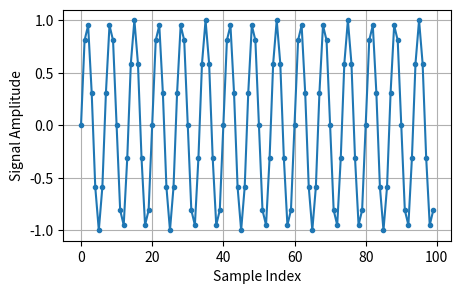

Reproduce this figure in Python. (Note: this script raises an exception after producing the figure.)
import matplotlib.pyplot as plt
import numpy as np

t = np.arange(100)
s = np.sin(0.15*2*np.pi*t)
fig, (ax1) = plt.subplots(1, 1, figsize=(5, 3))
plt.subplots_adjust(wspace=0.4)
ax1.plot(s, '.-')
ax1.set_xlabel("Sample Index")
ax1.set_ylabel("Signal Amplitude")
ax1.grid()
fig.savefig('../_images/fft-python1.svg', bbox_inches='tight')


S = np.fft.fft(s)
S_mag = np.abs(S)
S_phase = np.angle(S)
fig, (ax1, ax2) = plt.subplots(2, 1, figsize=(5, 5))
plt.subplots_adjust(wspace=0.4)
ax1.plot(t,S_mag,'.-')
ax1.set_ylabel("FFT Magnitude")
ax1.grid()
ax2.plot(t,S_phase,'.-')
ax2.set_xlabel("FFT Index")
ax2.set_ylabel("FFT Phase [radians]")
ax2.grid()
fig.savefig('../_images/fft-python2.svg', bbox_inches='tight')


Fs = 1 # Hz
N = 100 # number of points to simulate, and our FFT size
t = np.arange(N) # because our sample rate is 1 Hz
s = np.sin(0.15*2*np.pi*t)
S = np.fft.fftshift(np.fft.fft(s))
S_mag = np.abs(S)
S_phase = np.angle(S)
f = np.arange(Fs/-2, Fs/2, Fs/N)
fig, (ax1, ax2) = plt.subplots(2, 1, figsize=(5, 5))
plt.subplots_adjust(wspace=0.4)
ax1.plot(f, S_mag,'.-')
ax1.set_ylabel("FFT Magnitude")
ax1.grid()
ax1.text(-0.02, 2, '0.15 Hz', color='r')
ax1.vlines(x=0.15, ymin=-5, ymax=5, colors='r')
ax1.set_ylim(-2, 55)
ax1.set_xlim(-0.5, 0.5)
ax1.set_xticks(np.arange(-0.5, 0.6, 0.25))
ax2.plot(f, S_phase,'.-')
ax2.set_xlabel("Frequency [Hz]")
ax2.set_ylabel("FFT Phase [radians]")
ax2.set_xlim(-0.5, 0.5)
ax2.set_xticks(np.arange(-0.5, 0.6, 0.25))
ax2.grid()
fig.savefig('../_images/fft-python5.svg', bbox_inches='tight')


plt.show()